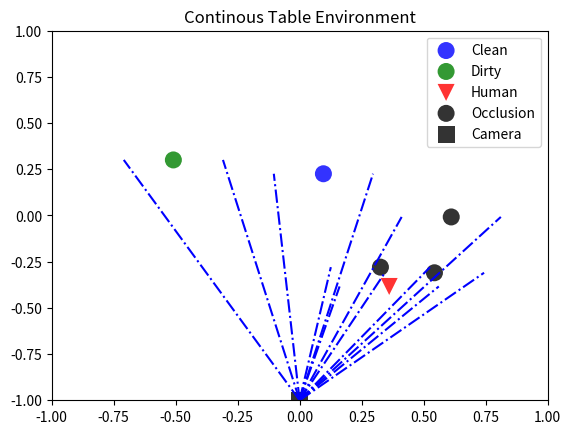

This chart was generated by the following Python code:
import numpy as np
import random
import matplotlib.pyplot as plt

class ContinuousTable():
    """
        Table Environment with clean and dirty dishes during Human Robot Collaboration
    """
    def __init__(self, sizes = None,
                 n_clean=3,
                 n_dirty=2,
                 n_human=1,
                 cam_loc=None,
                 partial=True,
                 noise=False,
                 cam_view=True,
                 obj_width=0.2
                 ):
        """
        :param sizes:       Array of sizes of the grid such that: low <= x < high, low < y < high
        :param n_clean:     (int) Number of clean objects
        :param n_dirty:     (int) Number of dirty objects
        :param n_human:     (int) Number of humans
        :param cam_loc:     (Numpy array of shape (1,2) ) Camera location (fixed)
        :param partial:     (Boolean) True if POMDP, else, MDP
        :param noise:       (Boolean) True if noisy observation
        :param cam_view:    (Boolean) True to plot camera view
        :param obj_width:   (Float) Width of each object. Currently, all objects have same width
        """
        # low <= x < high, low < y < high
        if sizes:
            self.low = sizes[0]
            self.high = sizes[1]
        else:
            self.low = -1
            self.high = 1

        # Partial Observability and Noisy Sensor Reading
        self.partial = partial
        self.noise = noise

        # Camera location
        if cam_loc:
            self.cam_loc = cam_loc
        else:
            self.cam_loc = np.zeros((1, 2))
            self.cam_loc[0, 0] = 0.0
            self.cam_loc[0, 1] = -1.0
        self.cam_view = cam_view

        # Number of dishes and humans
        self.num_clean_dish = n_clean
        self.num_dirty_dish = n_dirty
        self.num_human = n_human
        self.tot_obj = self.num_clean_dish + self.num_dirty_dish + self.num_human
        self.obj_list = [""] + ["c"] * self.num_clean_dish + ["d"] * self.num_dirty_dish + ["h"] * self.num_human
        self.obj_width = obj_width

        # Observation and Action dimensions
        # TODO: add observation and action dimensions (if partial 9, else row*col)

        # Generate Grid
        self.grid = np.zeros((self.tot_obj, 4))
        self._gen_grid()

    def _gen_pos(self):
        """
        :return: (float) x, y
        """
        pos = np.random.normal(size=2)
        while np.any(pos < np.asarray([self.low, self.low])) or np.any(pos > np.asarray([self.high, self.high])):
            pos = np.random.normal(size=2)
        return pos[0], pos[1]

    def _gen_grid(self):
        """
            Generate initial grid
        """
        for i in range(self.tot_obj):
            x, y = self._gen_pos()
            in_view = 1.0               # Fully visible grid. Mask it later during observation gneration
            if self.obj_list[i+1] == "c":
                type = 1.0
            elif self.obj_list[i+1] == "d":
                type = -1.0
            else:
                type = 0.0
            self.grid[i] = np.asarray([x, y, in_view, type])

        self.init_grid = self.grid
        self._gen_occlusions()
        self.print()


    def _gen_occlusions(self):
        """
            Add occlusions to objects in the grid.
        """
        oc_grid = self.grid
        c = np.squeeze(self.cam_loc)
        pos = oc_grid[:, :2]

        # Compute distances from Camera to each object. Obtain sorted indices, closest object to furthest
        dist = np.linalg.norm(self.cam_loc-pos, axis=1)
        sorted_indices = np.argsort(dist)

        # Lists of occluded objects, tangency points of each object
        occluded = []
        self.a_list = []
        self.b_list = []
        # print(sorted_indices)

        # For each object, check if the objects behind are occluded or not
        for count, i in enumerate(sorted_indices):
            # a, b, are (approximate) tangency points originating from camera till object periphery
            a = pos[i] + np.asarray([-self.obj_width, 0.0])
            b = pos[i] + np.asarray([ self.obj_width, 0.0])
            self.a_list.append(a)
            self.b_list.append(b)

            # check if each point is on the RIGHT of line (CA) and LEFT of line (CB)
            for _, j in enumerate(sorted_indices[count+1:]):
                p = pos[j]

                # Check if right of line (CA) and left of line (CB) i.e. camera -- point A
                # https://math.stackexchange.com/questions/274712/calculate-on-which-side-of-a-straight-line-is-a-given-point-located
                da = (p[0] - c[0]) * (a[1] - c[1]) - (p[1] - c[1]) * (a[0] - c[0])
                db = (p[0] - c[0]) * (b[1] - c[1]) - (p[1] - c[1]) * (b[0] - c[0])

                if da > 0:
                    # Point P is on the RIGHT of line (CA)
                    if db < 0:
                        # Point P is on the LEFT of the line (CB)
                        occluded.append(j)
                        oc_grid[j, 2] = -1.0

        self.grid = oc_grid

    def _gen_obs(self):
        """
        :return: Flattened observation as row-vector - 1x(4*total_objects)
        """
        if self.partial:
            # Obtain a 3x3 square camera view around camera position, reshape to row vector 1x9
            self._gen_occlusions()
            obs = self.grid.reshape(1, -1)
        else:
            # Return full grid as a row vector 1x(Rows*Cols)
            obs = self.grid.reshape(1, -1)

        if self.noise:
            # Mask observation with noise
            mask = np.random.randint(0,2,size=obs.shape).astype(np.bool)
            noise = np.random.randint(0, self.tot_obj, size=obs.shape)
            obs[mask] = noise[mask]
        return obs

    def _get_obj_type(self, obj_id):
        """
        :param obj_id: Index of object
        :return: (string) Object type e.g. "c", "d", "h"
        """
        return self.obj_list[obj_id]

    def print(self):
        """
            Plot grid.
        """
        print("Grid:\n ", self.grid, "\n")

        # Create variables for plotting
        visible = self.grid[self.grid[:, 2] == 1]
        print("Visible:\n ", visible, "\n")

        # Generate clean, dirty and humans which are visible
        clean = visible[visible[:, -1] ==  1][:, :2]
        dirty = visible[visible[:, -1] == -1][:, :2]
        human = visible[visible[:, -1] ==  0][:, :2]

        # Generate occlusions
        occluded = self.grid[self.grid[:, 2] == -1][:, :2]
        print("Occludeed:\n ", occluded)

        data = [clean, dirty, human, occluded, self.cam_loc]
        colors = ["blue", "green", "red", "black", "black"]
        groups = ["Clean", "Dirty", "Human", "Occlusion", "Camera"]
        marker = ["o", "o", "v", "o","s"]

        # Create plot
        fig = plt.figure()
        ax = fig.add_subplot(1, 1, 1)

        for d, color, group, m in zip(data, colors, groups, marker):
            x = d[:, 0]
            y = d[:, 1]
            ax.scatter(x, y, alpha=0.8, c=color, edgecolors='none', s=150, label=group, marker=m)

        # Plot lines showing view-angles
        if self.cam_view:
            cx = np.squeeze(self.cam_loc)[0]
            cy = np.squeeze(self.cam_loc)[1]
            for i in range(len(self.a_list)):
                plt.plot([cx, self.a_list[i][0]], [cy, self.a_list[i][1]], "b-.")
                plt.plot([cx, self.b_list[i][0]], [cy, self.b_list[i][1]], "b-.")

        plt.title("Continous Table Environment")
        plt.ylim(bottom=self.low, top=self.high)
        plt.xlim(left=self.low, right=self.high)
        plt.legend()
        # plt.grid()
        plt.show(block=False)
        print("It works!")

    def reset(self):
        """
            Reset environment
        :return: Observation (see self._gen_obs() )
        """
        self.grid = self.init_grid
        return self._gen_obs()

    def step(self, action):
        """
        :param action: (int) Action to take on the grid
        :return: Observation, Reward, Done, Info - like OpenAI Gym
        """
        # TODO: Complete
        done = False
        rew = 0.0
        if action == 0:
            done = True

            # Get indexes of each object
            range_c = np.asarray(range(1,self.num_clean_dish+1))
            range_d = np.asarray(range(self.num_clean_dish+1, self.num_clean_dish+self.num_dirty_dish+1))
            range_h = np.asarray(range(self.tot_obj-self.num_human+1, self.tot_obj+1))

            # Number of remaining objects
            num_c = len(np.intersect1d(self.grid, range_c))
            num_d = len(np.intersect1d(self.grid, range_d))
            num_h = len(np.intersect1d(self.grid, range_h))

            # Compute reward wrt to the remaining objects
            cost1 =  20 * num_c                              # Remaining clean dishes (+)
            cost2 = -10 * num_d                              # Remaining dirty dishes (-)
            cost3 = - 5 * (self.num_clean_dish - num_c)      # Clean dishes in the wash (-)
            cost4 =  25 * (self.num_dirty_dish - num_d)      # Dirty dishes in the wash (+)
            rew = cost1 + cost2 + cost3 + cost4

        elif action < self.tot_obj + 1:
            # Remove object from table
            junk = 0

        elif action < 2 * self.tot_obj + 1:
            # Move object to the side of the table
            junk = 0
        else:
            print("Unrecognized action")

        obs = self._gen_obs()
        info = None
        return obs, rew, done, info

    def render(self):
        self.print()


env = ContinuousTable()
plt.show()

#
# env.reset()
# env.render()
# ep_rew = 0.0
# for _ in range(10):
#     # env.render()
#     a = np.random.randint(5)
#     obs, rew, done, info = env.step(a)
#     print("Reward: ", rew)
#     ep_rew += rew
#     if done:
#        # print("Episode reward: ". ep_rew)
#        ep_rew = 0
#        continue
# env.render()